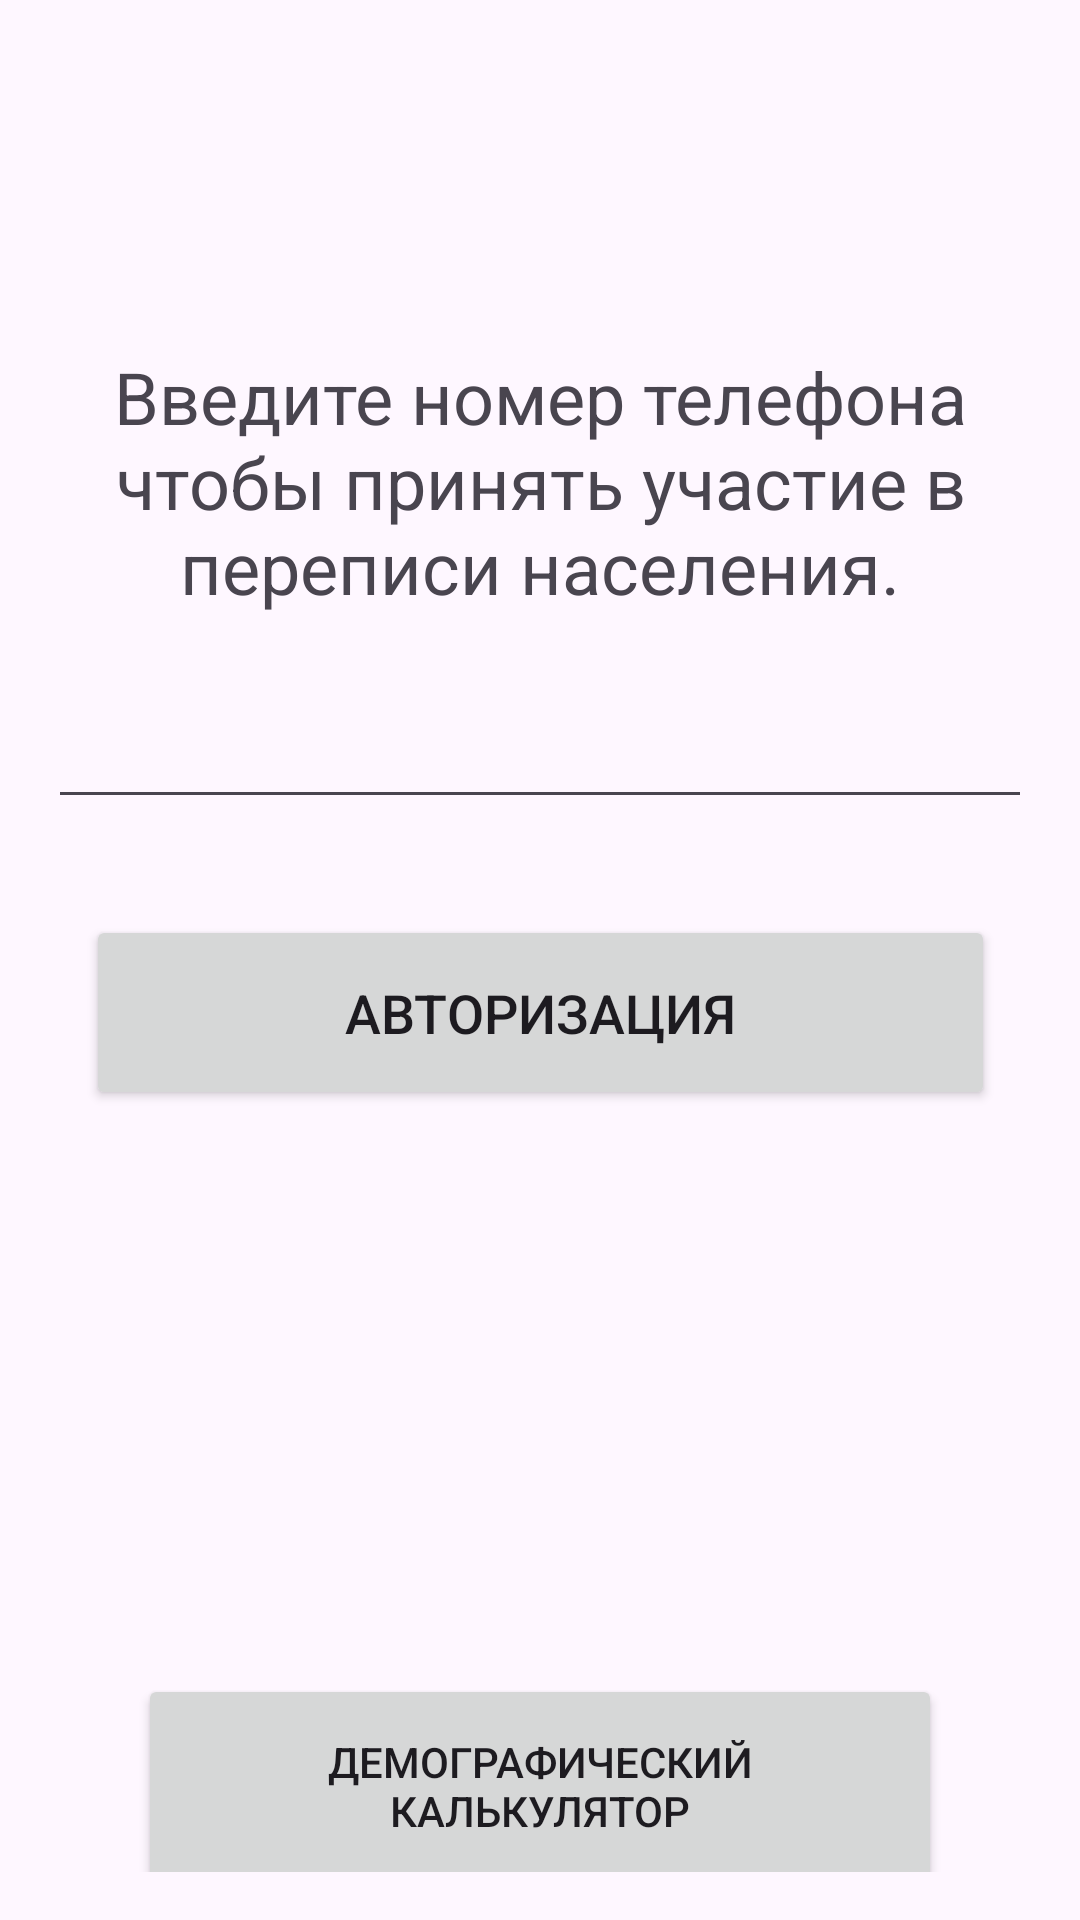

Reconstruct the res/layout file that produces this screen, plus the resources it refers to.
<!-- AndroidManifest.xml: application theme Theme.KP_Stalskiy -->
<!-- res/layout/activity_main.xml -->
<?xml version="1.0" encoding="utf-8"?>
<androidx.constraintlayout.widget.ConstraintLayout
    xmlns:android="http://schemas.android.com/apk/res/android"
    xmlns:app="http://schemas.android.com/apk/res-auto"
    xmlns:tools="http://schemas.android.com/tools"
    android:layout_width="match_parent"
    android:layout_height="match_parent"
    android:padding="16dp"
    tools:context=".MainActivity">

    <Button
        android:id="@+id/button"
        android:layout_width="303dp"
        android:layout_height="65dp"
        android:layout_marginTop="32dp"
        android:minHeight="48dp"
        android:text="Авторизация"
        android:textSize="18sp"
        app:layout_constraintEnd_toEndOf="parent"
        app:layout_constraintStart_toStartOf="parent"
        app:layout_constraintTop_toBottomOf="@+id/editTextPhone" />

    <TextView
        android:id="@+id/TextView1"
        android:layout_width="wrap_content"
        android:layout_height="wrap_content"
        android:text="Введите номер телефона чтобы принять участие в переписи населения."
        android:textSize="24sp"
        app:layout_constraintStart_toStartOf="parent"
        app:layout_constraintEnd_toEndOf="parent"
        app:layout_constraintTop_toTopOf="parent"
        app:layout_constraintBottom_toTopOf="@+id/editTextPhone"
        android:layout_marginTop="100dp"
        android:gravity="center"/>

    <EditText
        android:id="@+id/editTextPhone"
        android:layout_width="0dp"
        android:layout_height="wrap_content"
        android:ems="10"
        android:inputType="phone"
        app:layout_constraintStart_toStartOf="parent"
        app:layout_constraintEnd_toEndOf="parent"
        app:layout_constraintTop_toBottomOf="@+id/TextView1"
        android:layout_marginTop="20dp"
        android:minHeight="48dp"
        android:textSize="18sp"/>

    <Button
        android:id="@+id/button2"
        android:layout_width="268dp"
        android:layout_height="75dp"
        android:layout_marginTop="188dp"
        android:text="Демографический калькулятор"
        app:layout_constraintEnd_toEndOf="parent"
        app:layout_constraintStart_toStartOf="parent"
        app:layout_constraintTop_toBottomOf="@+id/button" />

</androidx.constraintlayout.widget.ConstraintLayout>
<!-- resources referenced by this layout -->
<resources>
  <style name="Theme.KP_Stalskiy" parent="Base.Theme.KP_Stalskiy" />
  <style name="Base.Theme.KP_Stalskiy" parent="Theme.Material3.DayNight.NoActionBar">
          
          
      </style>
</resources>
